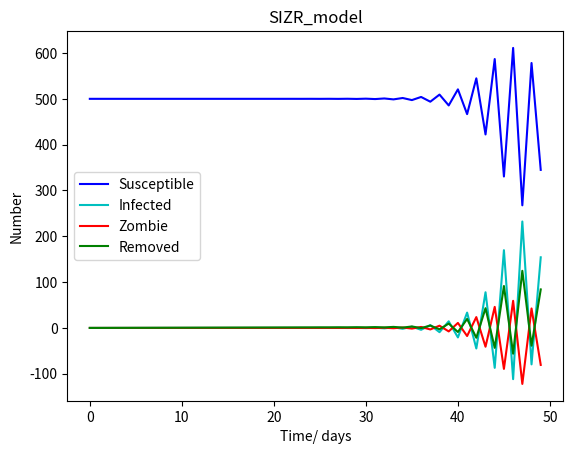

This chart was generated by the following Python code:
import numpy as np
from scipy.integrate import odeint
import matplotlib.pyplot as plt

# Total population, N.
N = 500
step = 50

def SIZR(t, s, i, z, r, alpha, beta, gamma, delta, rho):
    t[0] = 0
    s[0] = N
    i[0] = 0
    z[0] = 0
    r[0] = 0
    dt = 1
    for x in range(1,step):
       print("x=%u" % x)
       t[x] = x
       s[x] = s[x-1] + dt* (-beta * s[x-1] * z[x-1])
       i[x] = i[x-1] + dt* (beta * s[x-1]* z[x-1]- rho* i[x-1]- gamma * i[x-1])
       z[x] = z[x-1] + dt* (rho* i[x-1] + delta * r[x-1]  - alpha * s[x-1] * z[x-1])
       r[x] = r[x-1] + dt*(gamma * s[x-1] + gamma * i[x-1] + alpha * s[x-1] * z[x-1] - delta * r[x-1])

t = np.linspace(0, 100, 100)

t = [0]*step
s = [0]*step
i = [0]*step
z = [0]*step
r = [0]*step

#print(t)

SIZR(t, s, i, z, r, 0.005, 0.0095, 0.0001, 0.0001, 0.005)

print(s) 

plt.clf() #clears plot
plt.xlabel('Time/ days')
plt.ylabel('Number')
title = 'SIZR_model'
plt.title(title)
plt.plot(t, s, color='b', linestyle='-', label='Susceptible')
plt.plot(t, i, color='c', linestyle='-', label='Infected')
plt.plot(t, z, color='r', linestyle='-', label='Zombie')
plt.plot(t, r, color='g', linestyle='-', label='Removed')
plt.savefig(title+'.png')
plt.legend()
plt.show()  